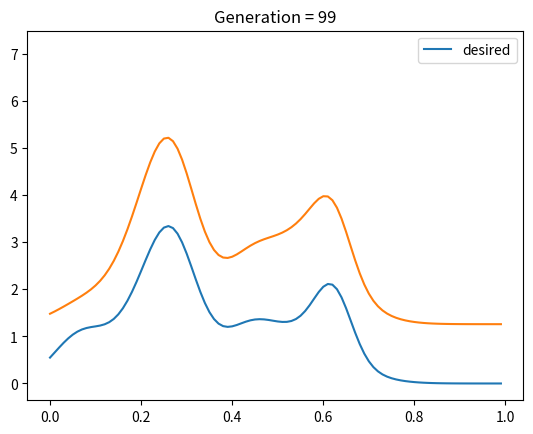

Here is the Python script that generated this plot:
import numpy as np
import matplotlib.pyplot as plt
import random

#xs
xs = np.arange(0, 1, 0.01)

#bases
def get_base(x0, sig):
    return 1.0 / (np.sqrt(2 * np.pi * sig)) * np.exp(
        -(xs - x0) * (xs - x0) / (2 * sig * sig)
    )

# B1 = get_base(0.2, 0.02)
# B2 = get_base(0.5, 0.02)
# B3 = get_base(0.9, 0.02)
# B4 = get_base(0.65, 0.02)
# B5 = get_base(0.32, 0.02)

#bases to be used
bases = []
for _ in range(10):
    x0 = random.random()
    sig = random.uniform(0.01, 0.1)
    bases.append(get_base(x0, sig))


#desired output -- testing purposes!! You should put the result of the expt here!!
coeffs = [random.random() for _ in range(len(bases))]
Desired = [a * B for a, B in zip(coeffs, bases)]
Desired = sum(Desired)

class Indicator:

    def __init__(self, *bases):
        self.bases = [b for b in bases]
        self.W = np.random.random(len(bases))

    def output(self):
        S = 0.0
        for i in range(len(self.bases)):
            S += self.bases[i] * self.W[i]

        return S

    def calculateCost(self, desired):
        guess = self.output()
        SSE = (guess - desired) * (guess  - desired)
        #find a better cost function!!
        self.cost = sum(SSE)/len(SSE)

    # def calculateFitness(self):
    #     self.fitness = 1.0 - self.cost

    def mutate(self, rate=0.1):
        if np.random.random() < rate:
            index = np.random.randint(len(self.W))
            self.W[index] += random.uniform(-0.1, 0.1)
        self.W = np.clip(self.W, 0.0, 1.0)

    def set_W(self, W):
        self.W = W[:]

    def clone(self):
        newI = Indicator(*self.bases)
        newI.set_W(self.W)
        return newI


class PopulationManager:

    def __init__(self, *bases, popsize = 10):
        self.popsize = popsize
        self.create_pop(*bases)

    def create_pop(self, *bases):
        population = []
        for _ in range(self.popsize):
            I = Indicator(*bases)
            population.append(I)

        self.population = population

    def NextGeneration(self, desired):

        for I in self.population:
            I.calculateCost(desired)

        #normalising the cost value!
        total = 0.0
        for I in self.population:
            total += I.cost
        for I in self.population:
            I.cost /= total

        #it is easier to work in terms of fitness!!
        ##not using it now!! Do we need this??
        # for I in self.population:
        #     I.calculateFitness()

        newpop = []
        for _ in range(self.popsize):
            # child = self.makeChild(self.population)
            child = self.get_BestIndicator(desired).clone()
            child.mutate(0.01)
            newpop.append(child)

        return newpop

    # def makeChild(self, population): #Do we need this???
    #     index = 0
    #     r = np.random.random()
    #     while r > 0.0:
    #         r -= population[index].fitness
    #         index += 1
    #     index -= 1

    #     return population[index].clone()

    def evolve(self, desired, generations=1):
        for _ in range(generations):
            self.population = self.NextGeneration(desired)

    def get_BestIndicator(self, desired):

        for I in self.population:
            I.calculateCost(desired)

        best = self.population[0]
        bestcost = self.population[0].cost

        for i in range(1, len(self.population)):
            if self.population[i].cost < bestcost:
                best = self.population[i]
                bestcost = self.population[i].cost

        return best

#main
if __name__ == "__main__":
    plt.ion()
    pop = PopulationManager(*bases, 20)
    # pop.evolve(Desired, 5000)
    plt.plot(xs, Desired, label="desired")
    out = pop.get_BestIndicator(Desired).output()
    outplot, = plt.plot(xs, out)
    for i in range(100):
        pop.population = pop.NextGeneration(Desired)
        best = pop.get_BestIndicator(Desired)
        out = best.output()
        outplot.set_ydata(out)
        plt.title("Generation = {}".format(i))
        plt.pause(0.0001)

    #the best weights!
    print(
        best.W
    )
    plt.legend()
    plt.show()


